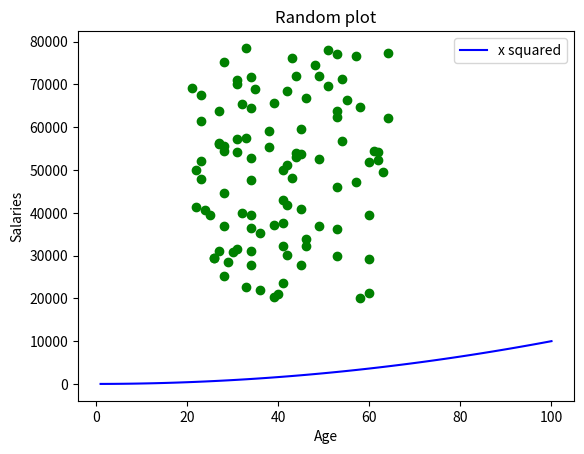

Write Python code to recreate this figure.
# prettier_plot.py
# Author: Robert O'Brien-Monk
# add legend, title and axis labels

import numpy as np
import matplotlib.pyplot as plt

min_salary = 20000
max_salary = 80000
num_of_entries = 100

# make sure random numbers are the same each time
np.random.seed(1)
salaries = np.random.randint(min_salary, max_salary, num_of_entries)
ages = np.random.randint(low = 21, high = 65, size = num_of_entries)
plt.scatter(ages, salaries, color= 'green')


# x squared line plot
xpoints = np.array(range(1, 101))
# multiply each entry by itself to get square values
ypoints = xpoints * xpoints 
plt.plot(xpoints, ypoints, color= 'blue', label = "x squared")

plt.title("Random plot")
plt.xlabel("Age")
plt.ylabel("Salaries")
plt.legend()

#plt.show() 
plt.savefig('prettierPlot.png')